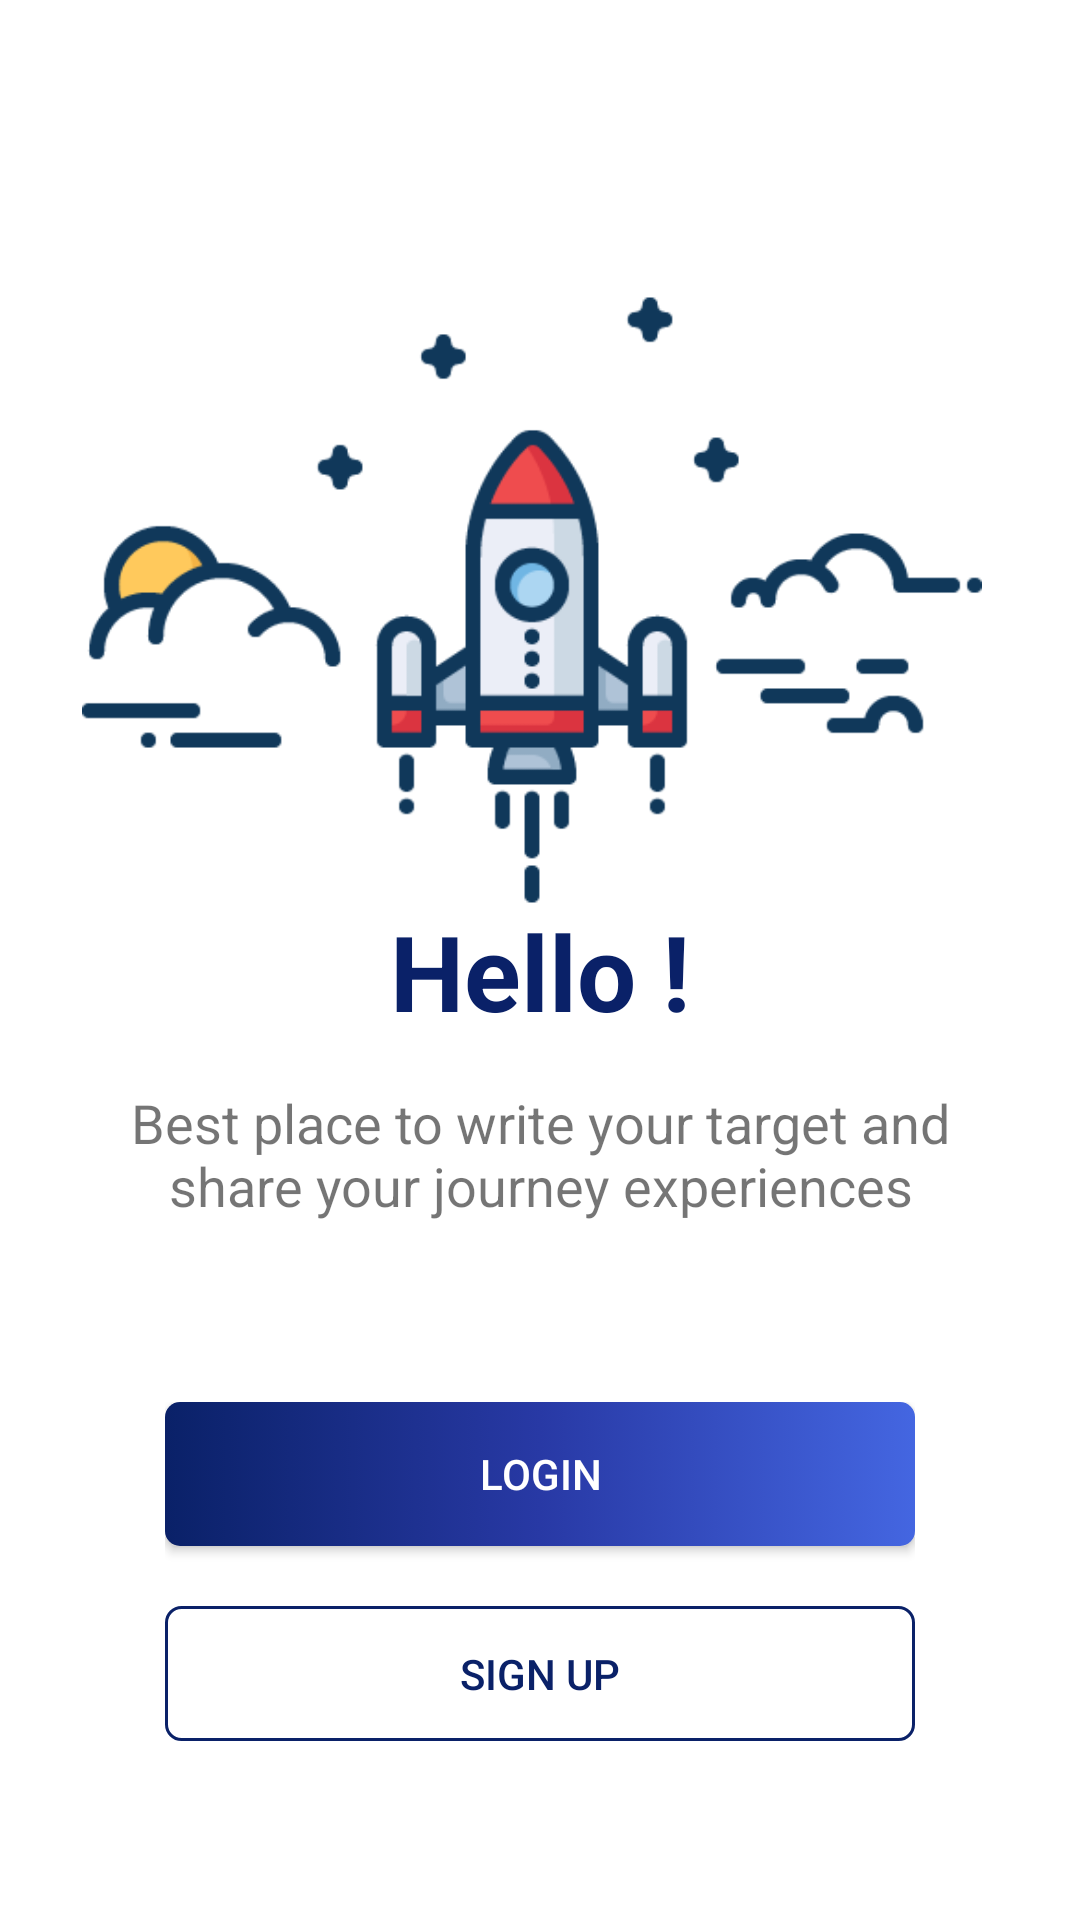

Write the Android layout XML for this screen, with the resource values it uses.
<!-- AndroidManifest.xml: application theme Theme.DoTogether -->
<!-- res/layout/fragment_login.xml -->
<?xml version="1.0" encoding="utf-8"?>
<androidx.constraintlayout.widget.ConstraintLayout
    xmlns:android="http://schemas.android.com/apk/res/android"
    xmlns:app="http://schemas.android.com/apk/res-auto"
    xmlns:tools="http://schemas.android.com/tools"
    android:layout_width="match_parent"
    android:layout_height="match_parent"
    tools:context=".view.fragment.LoginFragment">

    <ImageView
        android:id="@+id/login_image"
        android:layout_width="300dp"
        android:layout_height="300dp"
        android:layout_marginTop="50dp"
        android:src="@drawable/login_image"
        app:layout_constraintEnd_toEndOf="parent"
        app:layout_constraintHorizontal_bias="0.454"
        app:layout_constraintStart_toStartOf="parent"
        app:layout_constraintTop_toTopOf="parent" />

    <TextView
        android:id="@+id/hello_text"
        android:layout_width="wrap_content"
        android:layout_height="wrap_content"
        android:layout_marginTop="-50dp"
        android:text="@string/hello"
        android:textColor="?colorPrimary"
        android:textSize="35sp"
        android:textStyle="bold"
        app:layout_constraintEnd_toEndOf="parent"
        app:layout_constraintStart_toStartOf="parent"
        app:layout_constraintTop_toBottomOf="@+id/login_image" />

    <TextView
        android:id="@+id/login_message"
        android:layout_width="0dp"
        android:layout_height="wrap_content"
        android:layout_marginStart="40dp"
        android:layout_marginTop="15dp"
        android:layout_marginEnd="40dp"
        android:text="@string/login_message"
        android:textAlignment="center"
        android:textSize="18sp"
        app:layout_constraintEnd_toEndOf="parent"
        app:layout_constraintStart_toStartOf="parent"
        app:layout_constraintTop_toBottomOf="@+id/hello_text" />


    <LinearLayout
        android:orientation="vertical"
        android:layout_width="wrap_content"
        android:layout_height="wrap_content"
        app:layout_constraintBottom_toBottomOf="parent"
        app:layout_constraintEnd_toEndOf="parent"
        app:layout_constraintStart_toStartOf="parent"
        app:layout_constraintTop_toBottomOf="@+id/login_message">

        <androidx.appcompat.widget.AppCompatButton
            android:background="@drawable/gradient_normal"
            android:id="@+id/login_btn"
            android:layout_width="250dp"
            android:layout_height="wrap_content"
            android:text="@string/login"
            android:textColor="@color/white"/>

        <androidx.appcompat.widget.AppCompatButton
            android:background="@drawable/border_az_oval"
            android:id="@+id/sign_up_btn"
            android:layout_width="250dp"
            android:layout_height="45dp"
            android:layout_marginTop="20dp"
            android:text="@string/sign_up"
            android:textColor="?colorPrimary" />

    </LinearLayout>
</androidx.constraintlayout.widget.ConstraintLayout>
<!-- resources referenced by this layout -->
<resources>
  <color name="white">#FFFFFFFF</color>
  <!-- drawable border_az_oval (drawable) -->
  <?xml version="1.0" encoding="utf-8"?>
  <selector xmlns:android="http://schemas.android.com/apk/res/android">
      <item>
          <shape xmlns:android="http://schemas.android.com/apk/res/android" android:shape="rectangle">
              <stroke android:width="3px" android:color="@color/dark_blue" />
              <corners android:radius="5dp"/>
          </shape>
      </item>
  </selector>
  <!-- drawable gradient_normal (drawable) -->
  <?xml version="1.0" encoding="utf-8"?>
  <selector xmlns:android="http://schemas.android.com/apk/res/android">
      <item>
          <shape android:shape="rectangle">
              <gradient
                  android:startColor="#0A2168"
                  android:centerColor="#2839A5"
                  android:endColor="#4466E1" />
              <corners android:radius="5dp" />
          </shape>
      </item>
  </selector>
  <!-- drawable login_image: png bitmap (drawable, 11227 bytes) -->
  <string name="hello">Hello !</string>
  <string name="login">Login</string>
  <string name="login_message">Best place to write your target and share your journey experiences</string>
  <string name="sign_up">sign up</string>
  <style name="Theme.DoTogether" parent="Theme.MaterialComponents.Light.NoActionBar">
          
          <item name="colorPrimary">@color/dark_blue</item>
          <item name="colorPrimaryVariant">@color/purple_700</item>
          <item name="colorOnPrimary">@color/white</item>
          
          <item name="colorSecondary">#1545DD</item>
          <item name="colorTertiary">@color/black</item>
          <item name="colorSecondaryVariant">@color/teal_700</item>
          <item name="colorOnSecondary">@color/white</item>
          <item name="colorOnTertiary">#DFDFDF</item>
          <item name="colorOnErrorContainer">#C1C1C1</item>
          <item name="editTextColor">#9ED1D1D1</item>
          
          <item name="android:statusBarColor">?attr/colorOnTertiary</item>
          
          <item name="windowActionBar">false</item>
          <item name="windowNoTitle">true</item>
      </style>
  <color name="dark_blue">#0A2168</color>
  <color name="purple_700">#FF3700B3</color>
  <color name="black">#FF000000</color>
  <color name="teal_700">#FF018786</color>
</resources>
